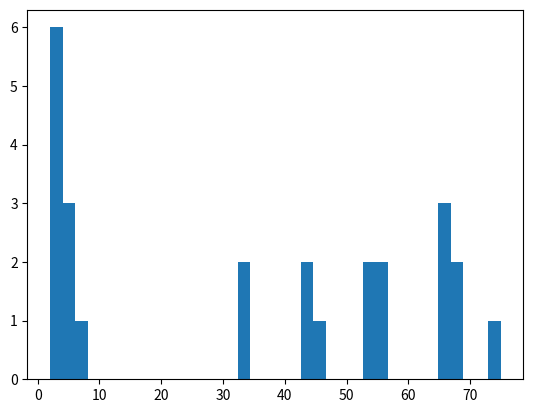

This figure's Python source: (Note: this script raises an exception after producing the figure.)
#先放一放


import matplotlib.pyplot as plt

a = [53,6,3,6,34,2,3,4,56,34,54,75,43,65,66,45,7,55,43,65,4,5,67,67,2]
num_bim = (max(a)-min(a))//2
plt.hist(a,bins=num_bim)
plt.xticks(num_bim)
plt.show()